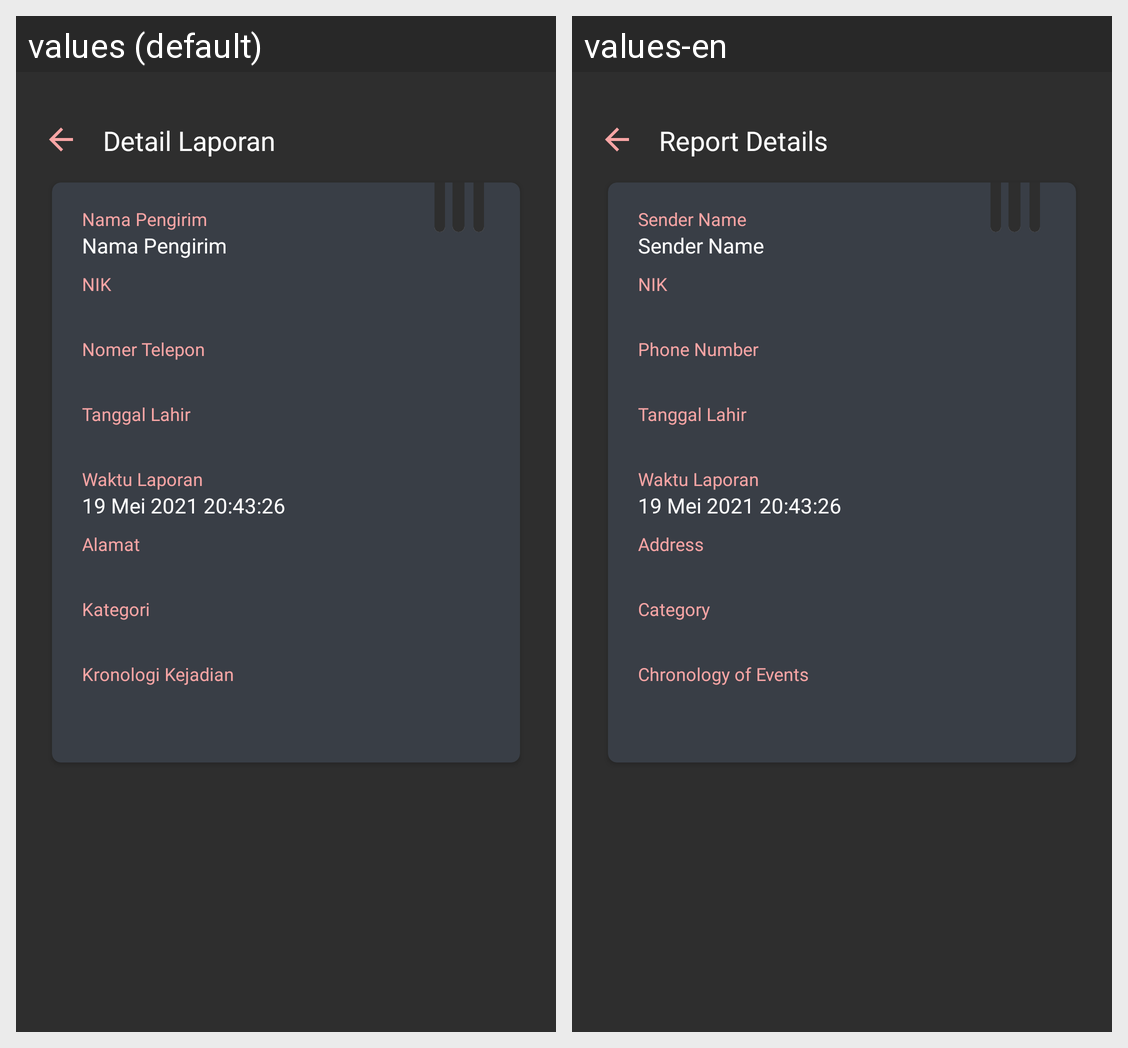

Translations of the strings shown on this Android screen, per locale in the grid:
Android screen res/layout/activity_report_detail.xml rendered under 2 locales, left to right: values (default), values-en. Device: Nexus 5 (rendered at 1080×1920; each locale shown at half size, 540×960, under a caption strip naming it); theme Theme.Herabangkit.
Strings drawn on this screen, with the default value and each locale's value (text and hints the layout hard-codes, and strings that could not be matched under every locale, appear in the picture but are not listed):

detail_laporan
  values: Detail Laporan
  values-en: Report Details

nama_pengirim
  values: Nama Pengirim
  values-en: Sender Name

nik
  values: NIK
  values-en: NIK

nomer_telepon
  values: Nomer Telepon
  values-en: Phone Number

alamat
  values: Alamat
  values-en: Address

kategori
  values: Kategori
  values-en: Category

kronologi_kejadian
  values: Kronologi Kejadian
  values-en: Chronology of Events
